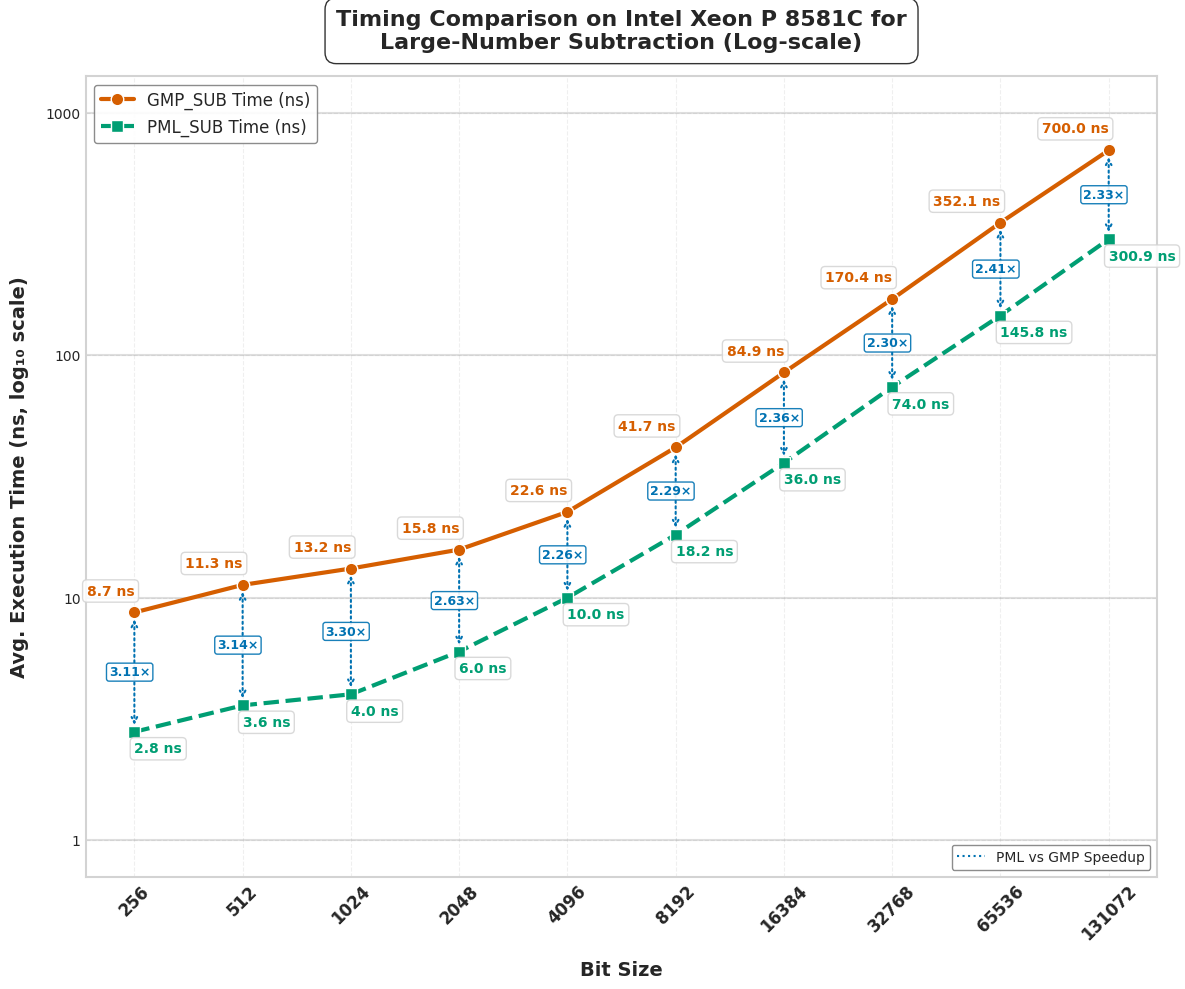

The matplotlib source for this figure:
import matplotlib.pyplot as plt
import numpy as np
import pandas as pd
from matplotlib import rcParams
from matplotlib.ticker import ScalarFormatter

# Apply professional styling
plt.style.use('seaborn-v0_8-whitegrid')
rcParams['font.family'] = 'sans-serif'
rcParams['font.sans-serif'] = ['Arial', 'DejaVu Sans', 'Liberation Sans', 'Bitstream Vera Sans', 'sans-serif']


data = {
    "Bit Size": [256, 512, 1024, 2048, 4096, 8192, 16384, 32768, 65536, 131072],
    "GMP_SUB Time (ns)": [5.5, 6.9, 8.5, 10.3, 16.2, 32.7, 63.9, 129.1, 264.7, 534],
    "PML_SUB Time (ns)": [1.7, 2.3, 3.1, 4.6, 7.6, 13.7, 29.7, 52.4, 103.2, 213.1],
    "Speedup (PML_SUB) Time": [3.24, 3.00, 2.74, 2.24, 2.13, 2.39, 2.15, 2.46, 2.56, 2.51],
    "GMP_SUB Ops": [179705681, 140905429, 113209770, 99659420, 62705356, 31348384, 15598555, 7736673, 3762620, 1867885],
    "PML_SUB Ops": [2421183884, 433359367, 326630709, 214251303, 131109937, 72788864, 36832042, 18869834, 9662924, 4663445],
    "Speedup (PML_SUB) Ops": [13.47, 3.08, 2.89, 2.15, 2.09, 2.32, 2.36, 2.44, 2.57, 2.50],
}

# New Data
data = {
    "Bit Size": [256, 512, 1024, 2048, 4096, 8192, 16384, 32768, 65536, 131072],
    "GMP_SUB Time (ns)": [8.7, 11.3, 13.2, 15.8, 22.6, 41.7, 84.9, 170.4, 352.1, 700],
    "PML_SUB Time (ns)": [2.8, 3.6, 4, 6, 10, 18.2, 36, 74, 145.8, 300.9],
    "Speedup (PML_SUB) Time": [3.11, 3.14, 3.30, 2.63, 2.26, 2.29, 2.36, 2.30, 2.41, 2.33],
    "GMP_SUB Ops": [118662208, 97387478, 80579723, 65055514, 44299811, 24000959, 11782193, 5867914, 2847327, 1429165],
    "PML_SUB Ops": [349502511, 275637797, 243326198, 164637552, 99073597, 54911551, 27724865, 13501434, 6844398, 3318426],
    "Speedup (PML_SUB) Ops": [2.95, 2.83, 3.02, 2.53, 2.24, 2.29, 2.35, 2.30, 2.40, 2.32],
}

df = pd.DataFrame(data)

# Enhanced color palette - color-blind friendly but more vibrant
gmp_color = "#D55E00"     # Red-orange
pml_color = "#009E73"     # Teal green
speedup_color = "#0072B2" # Blue
bg_color = "#FFFFFF"      # White

# --- Plot 1: Execution Time (Log-Log Scale) with enhanced visuals ---
fig1 = plt.figure(figsize=(12, 10), dpi=300)
fig1.patch.set_facecolor(bg_color)
ax1 = fig1.add_subplot(111)
ax1.set_facecolor(bg_color)

# Add subtle grid with lower alpha for cleaner look
ax1.grid(True, linestyle='--', alpha=0.3, color='#CCCCCC')

# Add decade lines for the y-axis to make log scale more obvious
y_decade_lines = [1, 10, 100, 1000]
for y in y_decade_lines:
    ax1.axhline(y=y, linestyle='-', alpha=0.25, color='gray', zorder=1)

# Enhanced line styling with more pronounced markers
gmp_line = ax1.plot(df["Bit Size"], df["GMP_SUB Time (ns)"], 
                   marker='o', linestyle='-', linewidth=3, markersize=9,
                   label="GMP_SUB Time (ns)", color=gmp_color, markeredgecolor='white', 
                   markeredgewidth=1, zorder=3)

pml_line = ax1.plot(df["Bit Size"], df["PML_SUB Time (ns)"], 
                   marker='s', linestyle='--', linewidth=3, markersize=9,
                   label="PML_SUB Time (ns)", color=pml_color, markeredgecolor='white', 
                   markeredgewidth=1, zorder=3)

# Add arrows and speedup annotations between the data points
for i, bit_size in enumerate(df["Bit Size"]):
    gmp_time = df["GMP_SUB Time (ns)"][i]
    pml_time = df["PML_SUB Time (ns)"][i]
    speedup = df["Speedup (PML_SUB) Time"][i]
    
    # Calculate midpoint for annotation (in log space)
    mid_y = np.sqrt(gmp_time * pml_time)  # Geometric mean for log scale
    
    # Draw arrow from GMP to PML
    ax1.annotate('', 
                xy=(bit_size, pml_time),      # end point
                xytext=(bit_size, gmp_time),  # start point
                arrowprops=dict(arrowstyle='<->', linestyle=':', 
                              color=speedup_color, linewidth=1.5,
                              shrinkA=5, shrinkB=5),
                zorder=2)
    
    # Add speedup text
    ax1.text(bit_size*0.85, mid_y, f"{speedup:.2f}×", 
            color=speedup_color, fontweight='bold', fontsize=9,
            bbox=dict(facecolor='white', alpha=0.9, edgecolor=speedup_color,
                     boxstyle='round,pad=0.2'),
            ha='left', va='center')

# Time annotations
for i, bit_size in enumerate(df["Bit Size"]):
    ax1.text(bit_size, df["GMP_SUB Time (ns)"][i] * 1.18, 
             f"{df['GMP_SUB Time (ns)'][i]:.1f} ns", 
             fontsize=10, ha='right', color=gmp_color, fontweight="bold", 
             bbox=dict(facecolor='white', alpha=0.85, edgecolor='lightgray', 
                      boxstyle='round,pad=0.3'))
    
    ax1.text(bit_size, df["PML_SUB Time (ns)"][i] * 0.82, 
             f"{df['PML_SUB Time (ns)'][i]:.1f} ns", 
             fontsize=10, ha='left', color=pml_color, fontweight="bold", 
             bbox=dict(facecolor='white', alpha=0.85, edgecolor='lightgray', 
                      boxstyle='round,pad=0.3'))

# Scale and label settings
ax1.set_xscale("log", base=2)
ax1.set_yscale("log", base=10)
ax1.set_xticks(df["Bit Size"])
ax1.set_xticklabels(df["Bit Size"], rotation=45, fontsize=12, fontweight="bold")

# Set y-axis ticks at decade marks
ax1.set_yticks([1, 10, 100, 1000])
formatter = ScalarFormatter()
formatter.set_scientific(False)
ax1.yaxis.set_major_formatter(formatter)

# More prominent axis labels with log scale indicator
ax1.set_xlabel("Bit Size", fontsize=14, fontweight="bold", labelpad=12)
ax1.set_ylabel("Avg. Execution Time (ns, log₁₀ scale)", fontsize=14, fontweight="bold", labelpad=12)

# Add a subtle spline to the title
title = ax1.set_title("Timing Comparison on Intel Xeon P 8581C for\nLarge-Number Subtraction (Log-scale)", 
                     fontsize=16, fontweight="bold", pad=20)
plt.setp(title, bbox=dict(facecolor=bg_color, edgecolor=None, alpha=0.8, 
                         pad=5, boxstyle='round,pad=0.5'))

# Enhanced legend with shadow
legend = ax1.legend(loc='upper left', fontsize=12, frameon=True, 
                   edgecolor='gray', fancybox=True, framealpha=0.9)

# Add a legend item for speedup
from matplotlib.lines import Line2D
custom_lines = [Line2D([0], [0], color=speedup_color, linestyle=':', marker='', markersize=0)]
custom_labels = ["PML vs GMP Speedup"]
second_legend = ax1.legend(custom_lines, custom_labels, loc='lower right', 
                         fontsize=10, frameon=True, edgecolor='gray', 
                         fancybox=True, framealpha=0.9)
ax1.add_artist(legend)  # Add back the first legend


# Add a subtle border to the figure
for spine in ax1.spines.values():
    spine.set_edgecolor('lightgray')
    spine.set_linewidth(1.5)

plt.tight_layout(pad=1)
plt.savefig("cpu3_execution_time_sub.svg", dpi=300, bbox_inches='tight', facecolor=bg_color)